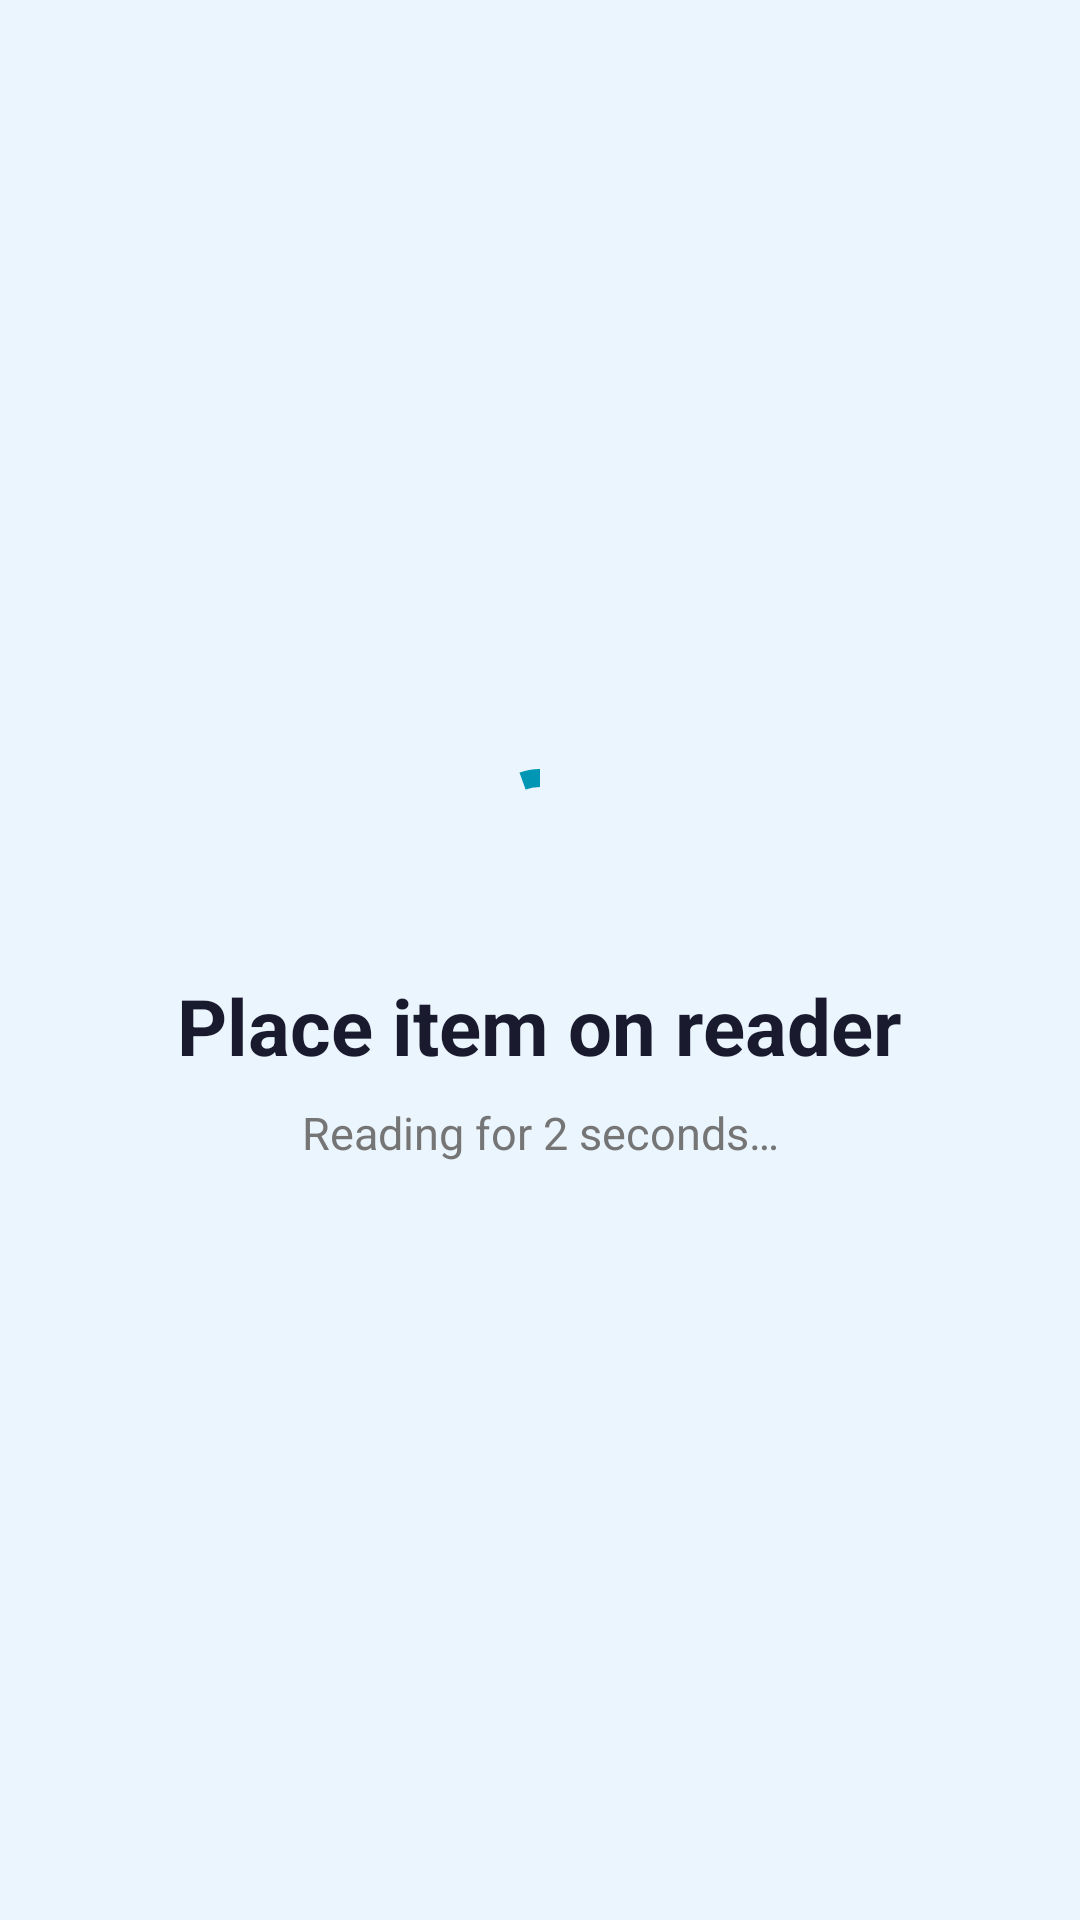

Here is an Android app screen rendered from its layout file. Give the layout XML and the strings, colors and styles it references.
<!-- AndroidManifest.xml: application theme Theme.ChannelDoorPOS -->
<!-- res/layout/fragment_scanning.xml -->
<?xml version="1.0" encoding="utf-8"?>
<androidx.constraintlayout.widget.ConstraintLayout
    xmlns:android="http://schemas.android.com/apk/res/android"
    xmlns:app="http://schemas.android.com/apk/res-auto"
    android:layout_width="match_parent"
    android:layout_height="match_parent"
    android:background="@color/colorScanningBg">

    <com.google.android.material.progressindicator.CircularProgressIndicator
        android:id="@+id/progress_scan"
        android:layout_width="96dp"
        android:layout_height="96dp"
        android:indeterminate="true"
        app:indicatorColor="@color/colorScanningAccent"
        app:trackThickness="6dp"
        app:layout_constraintBottom_toTopOf="@+id/tv_scanning_main"
        app:layout_constraintEnd_toEndOf="parent"
        app:layout_constraintStart_toStartOf="parent"
        app:layout_constraintTop_toTopOf="parent"
        app:layout_constraintVertical_chainStyle="packed"/>

    <TextView
        android:id="@+id/tv_scanning_main"
        android:layout_width="wrap_content"
        android:layout_height="wrap_content"
        android:layout_marginTop="24dp"
        android:text="@string/place_item_on_reader"
        android:textColor="@color/colorTextPrimary"
        android:textSize="26sp"
        android:textStyle="bold"
        app:layout_constraintBottom_toTopOf="@+id/tv_scanning_sub"
        app:layout_constraintEnd_toEndOf="parent"
        app:layout_constraintStart_toStartOf="parent"
        app:layout_constraintTop_toBottomOf="@+id/progress_scan"/>

    <TextView
        android:id="@+id/tv_scanning_sub"
        android:layout_width="wrap_content"
        android:layout_height="wrap_content"
        android:layout_marginTop="8dp"
        android:text="@string/reading_for_2s"
        android:textColor="@color/colorTextSecondary"
        android:textSize="15sp"
        app:layout_constraintBottom_toTopOf="@+id/btn_mock_scan"
        app:layout_constraintEnd_toEndOf="parent"
        app:layout_constraintStart_toStartOf="parent"
        app:layout_constraintTop_toBottomOf="@+id/tv_scanning_main"/>

    <Button
        android:id="@+id/btn_mock_scan"
        android:layout_width="wrap_content"
        android:layout_height="wrap_content"
        android:layout_marginTop="24dp"
        android:text="MOCK SCAN"
        android:visibility="gone"
        app:layout_constraintBottom_toBottomOf="parent"
        app:layout_constraintEnd_toEndOf="parent"
        app:layout_constraintStart_toStartOf="parent"
        app:layout_constraintTop_toBottomOf="@+id/tv_scanning_sub"/>

</androidx.constraintlayout.widget.ConstraintLayout>
<!-- resources referenced by this layout -->
<resources>
  <color name="colorScanningAccent">#0096B4</color>
  <color name="colorScanningBg">#EBF5FD</color>
  <color name="colorTextPrimary">#1A1A2E</color>
  <color name="colorTextSecondary">#757575</color>
  <string name="place_item_on_reader">Place item on reader</string>
  <string name="reading_for_2s">Reading for 2 seconds…</string>
  <style name="Theme.ChannelDoorPOS" parent="Theme.MaterialComponents.DayNight.NoActionBar">
          <item name="colorPrimary">#00B4D8</item>
          <item name="colorPrimaryVariant">#0097A7</item>
          <item name="colorSecondary">#00B4D8</item>
          <item name="android:windowBackground">@color/colorBackground</item>
          <item name="android:statusBarColor">@color/colorStatusBar</item>
      </style>
  <color name="colorBackground">#FFFFFF</color>
  <color name="colorStatusBar">#F0F4F8</color>
</resources>
